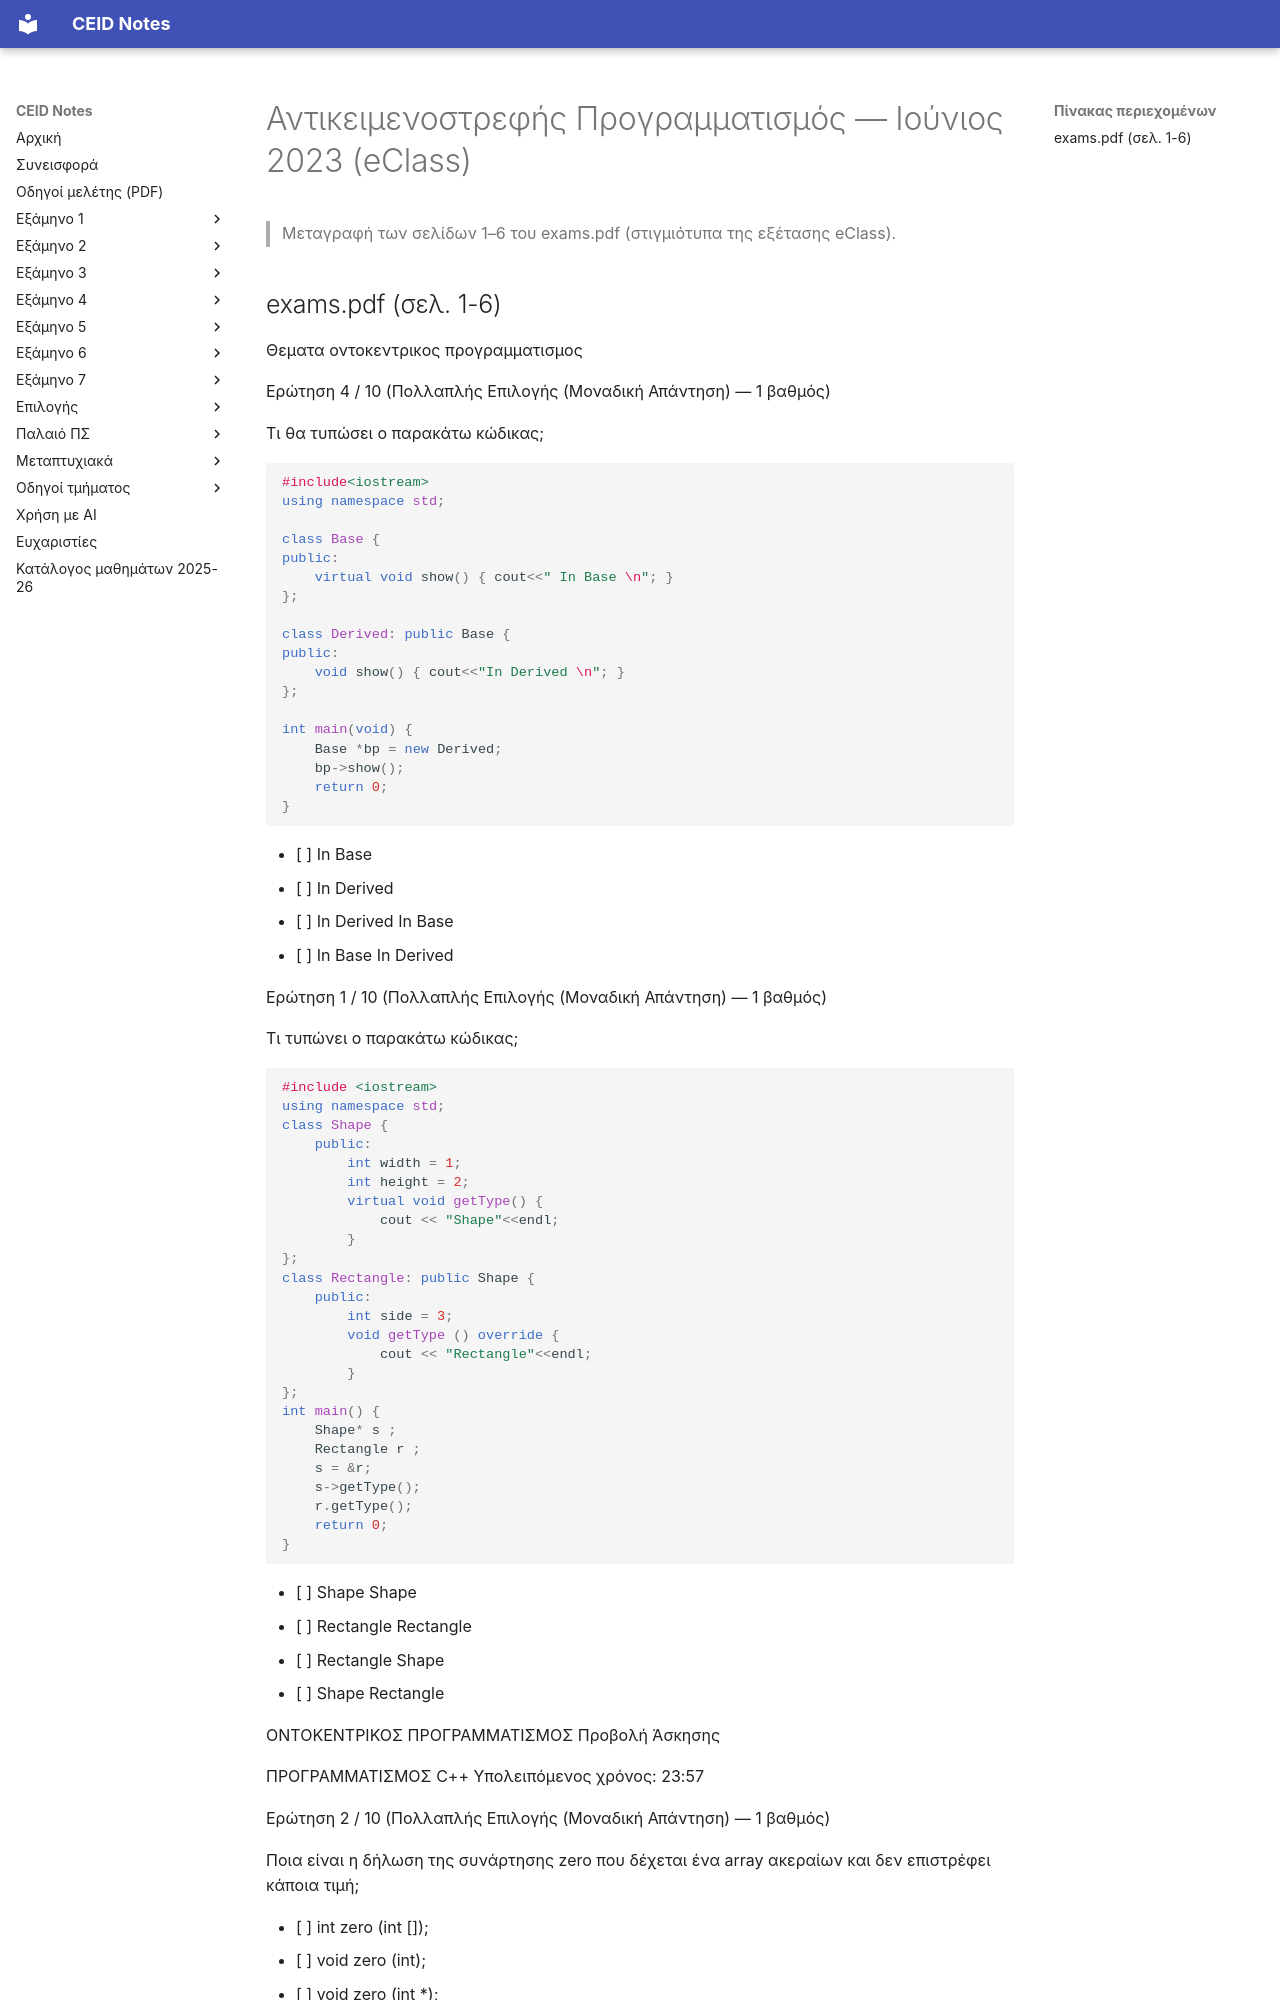

repository: kdngiorgos/ceid-notes · page: Semesters/Semester 2 (2ο Εξάμηνο)/Αντικειμενοστρεφής Προγραμματισμός - CEID_23Y106/Previous Exams/2023-06.html · generator: mkdocs

---
course: CEID_23Y106
session: 2023-06
label: Ιούνιος 2023 (eClass)
sources:
- exams.pdf
format: multiple-choice
duration_min: null
notes: Στιγμιότυπα της πλατφόρμας εξετάσεων eClass (ενότητες ΠΡΟΓΡΑΜΜΑΤΙΣΜΟΣ C++, ΠΡΟΓΡΑΜΜΑΤΙΣΜΟΣ JAVA, ΘΕΩΡΙΑ C++)· οι σελίδες δεν είναι σε σειρά ερωτήσεων και ο αριθμός ερώτησης από 1 έως 10 εμφανίζεται πολλές φορές με διαφορετικό κείμενο (παραλλαγές της εξέτασης, π.χ. δύο διαφορετικές «Ερώτηση 4/10»). Η διάρκεια 60 λεπτά δεν φαίνεται στις φωτογραφίες· προκύπτει από τη συζήτηση στο Discord (22/6/2023). Η ημερομηνία 23/6/2023 προκύπτει από τις οδηγίες εξέτασης, όχι από τα στιγμιότυπα. Οι σελίδες δείχνουν μόνο μέρος των ερωτήσεων· από τις 10 ερωτήσεις κάθε ενότητας φαίνονται κάποιες (π.χ. της Θεωρίας C++ μόνο οι 3 και 6)· η ερώτηση 1 (Shape) και η ερώτηση 4 (XWindow(6)) εμφανίζονται δύο φορές, με το ίδιο κείμενο.
transcription: partial
solutions: ai-unverified
---
# Αντικειμενοστρεφής Προγραμματισμός — Ιούνιος 2023 (eClass)

> Μεταγραφή των σελίδων 1–6 του exams.pdf (στιγμιότυπα της εξέτασης eClass).
